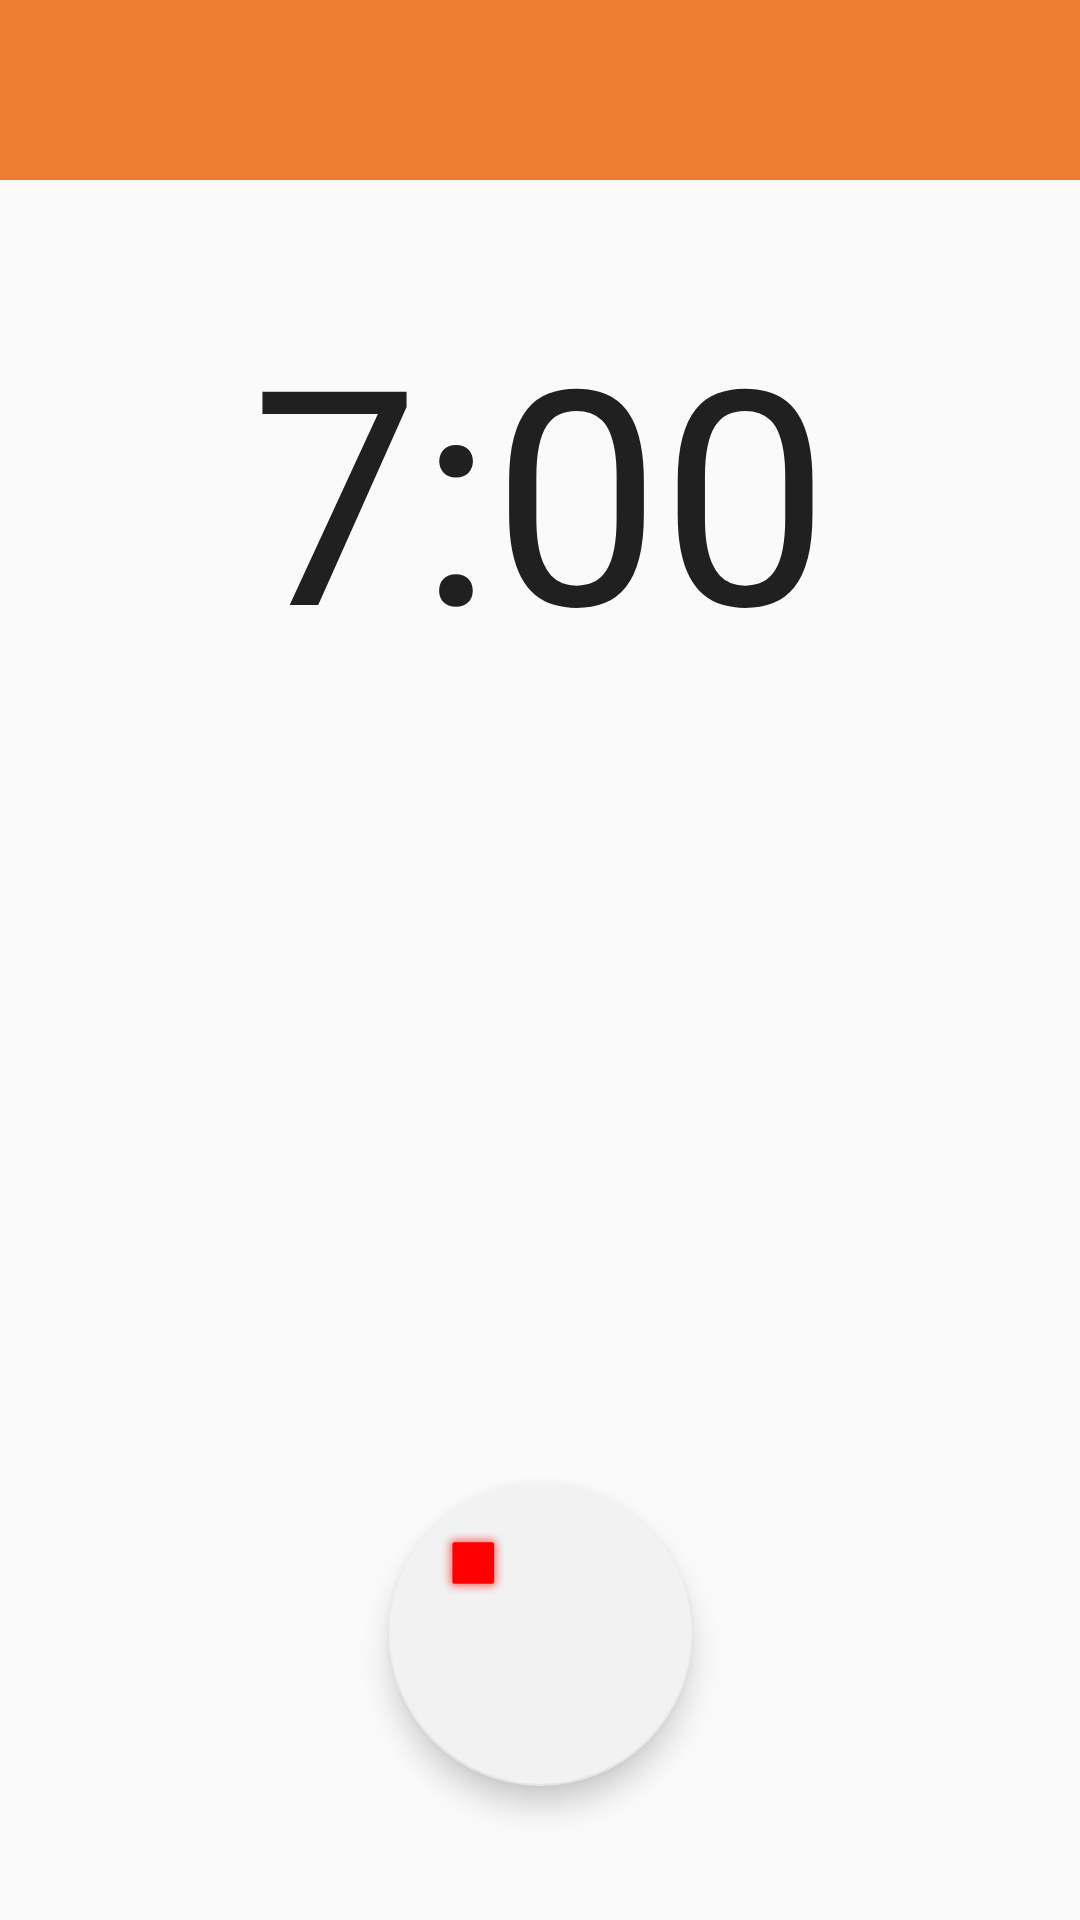

Produce the Android XML layout that renders to this screen, including the resource entries it uses.
<!-- AndroidManifest.xml: application theme AppTheme -->
<!-- res/layout/activity_alarm.xml -->
<?xml version="1.0" encoding="utf-8"?>

<android.support.constraint.ConstraintLayout xmlns:android="http://schemas.android.com/apk/res/android"
    xmlns:app="http://schemas.android.com/apk/res-auto"
    xmlns:tools="http://schemas.android.com/tools"
    android:layout_width="match_parent"
    android:layout_height="match_parent"
    tools:context=".AlarmActivity">

    <android.support.v7.widget.Toolbar
        android:id="@+id/alarm_toolbar"
        android:layout_width="match_parent"
        android:layout_height="60dp"
        android:background="#ed7d31"
        android:minHeight="60dp"
        app:titleTextColor="#fff"
        app:layout_constraintEnd_toEndOf="parent"
        app:layout_constraintHorizontal_bias="0.0"
        app:layout_constraintStart_toStartOf="parent"
        app:layout_constraintTop_toTopOf="parent" />

    <android.support.design.widget.FloatingActionButton
        android:id="@+id/stop_alarm_button"
        android:layout_width="101dp"
        android:layout_height="104dp"
        android:layout_marginBottom="8dp"
        android:layout_marginTop="8dp"
        android:clickable="true"
        android:tint="#ff0000"
        app:backgroundTint="#f2f2f2"
        app:fabSize="normal"
        app:layout_constraintBottom_toBottomOf="parent"
        app:layout_constraintEnd_toEndOf="parent"
        app:layout_constraintHorizontal_bias="0.501"
        app:layout_constraintStart_toStartOf="parent"
        app:layout_constraintTop_toBottomOf="@+id/time_textview"
        app:layout_constraintVertical_bias="0.875"
        app:srcCompat="@android:drawable/alert_light_frame" />

    <TextView
        android:id="@+id/time_textview"
        android:layout_width="250dp"
        android:layout_height="133dp"
        android:layout_marginTop="36dp"
        android:gravity="center"
        android:text="7:00"
        android:textAppearance="@android:style/TextAppearance.Material.Large"
        android:textSize="100sp"
        app:layout_constraintEnd_toEndOf="parent"
        app:layout_constraintStart_toStartOf="parent"
        app:layout_constraintTop_toBottomOf="@+id/alarm_toolbar" />

    <ImageView
        android:id="@+id/imageView2"
        android:layout_width="221dp"
        android:layout_height="255dp"
        android:tint="#ffda35"
        app:layout_constraintBottom_toBottomOf="parent"
        app:layout_constraintEnd_toEndOf="parent"
        app:layout_constraintHorizontal_bias="0.503"
        app:layout_constraintStart_toStartOf="parent"
        app:layout_constraintTop_toTopOf="parent"
        app:layout_constraintVertical_bias="0.596"
        app:srcCompat="@drawable/alarm" />

</android.support.constraint.ConstraintLayout>
<!-- resources referenced by this layout -->
<resources>
  <style name="AppTheme" parent="Theme.AppCompat.Light.DarkActionBar">
          
          <item name="colorPrimary">@color/colorPrimary</item>
          <item name="colorPrimaryDark">#fff</item>
          <item name="colorAccent">@color/colorAccent</item>
      </style>
  <color name="colorPrimary">#ed7d31</color>
  <color name="colorAccent">#00b050</color>
</resources>
